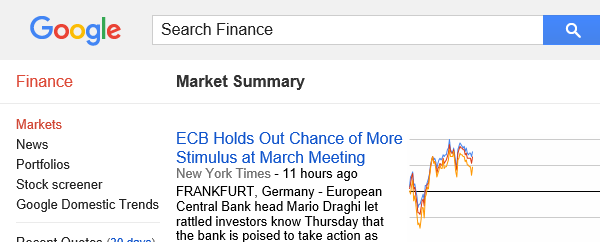
Task: Blank Project
Workflow: web

Step 1: Attach Browser 'GoogleFin Page' in window 'Google Finance: Stock market quotes, news, currency conversions *'

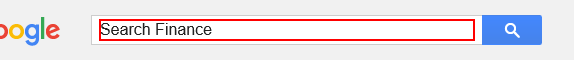
Step 2: type "MSFT" into the text box 'gbqfq'

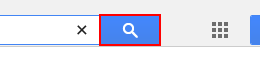
Step 3: click on the button 'gbqfb'

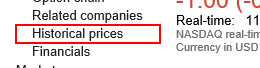
Step 4: click on the link 'Historical prices'

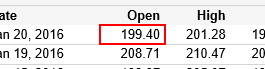
Step 5: get-text from the table cell

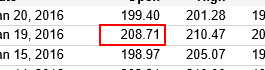
Step 6: get-text from the table cell

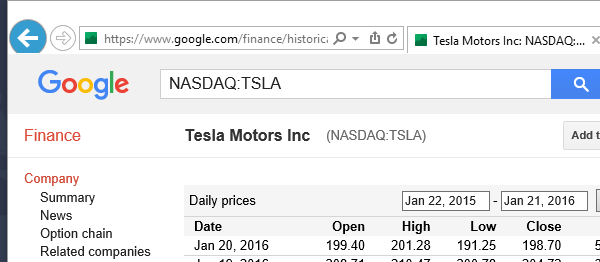
Step 7: Attach Window 'TeslaMoto Ieframe' on the element (iexplore.exe)

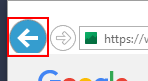
Step 8: click on the push button 'Back' in window 'Navigation Bar'

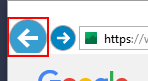
Step 9: click on the push button 'Back' in window 'Navigation Bar'

Step 10: type "MSFT" into the text box 'gbqfq' (same screen as step 2)

Step 11: click on the button 'gbqfb' (same screen as step 3)

Step 12: click on the link 'Historical prices' (same screen as step 4)

Step 13: get-text from the table cell (same screen as step 5) (repeated 2 times)

Step 15: Attach Window 'TeslaMoto Ieframe' on the element (iexplore.exe) (same screen as step 7)

Step 16: click on the push button 'Back' in window 'Navigation Bar' (same screen as step 8) (repeated 2 times)